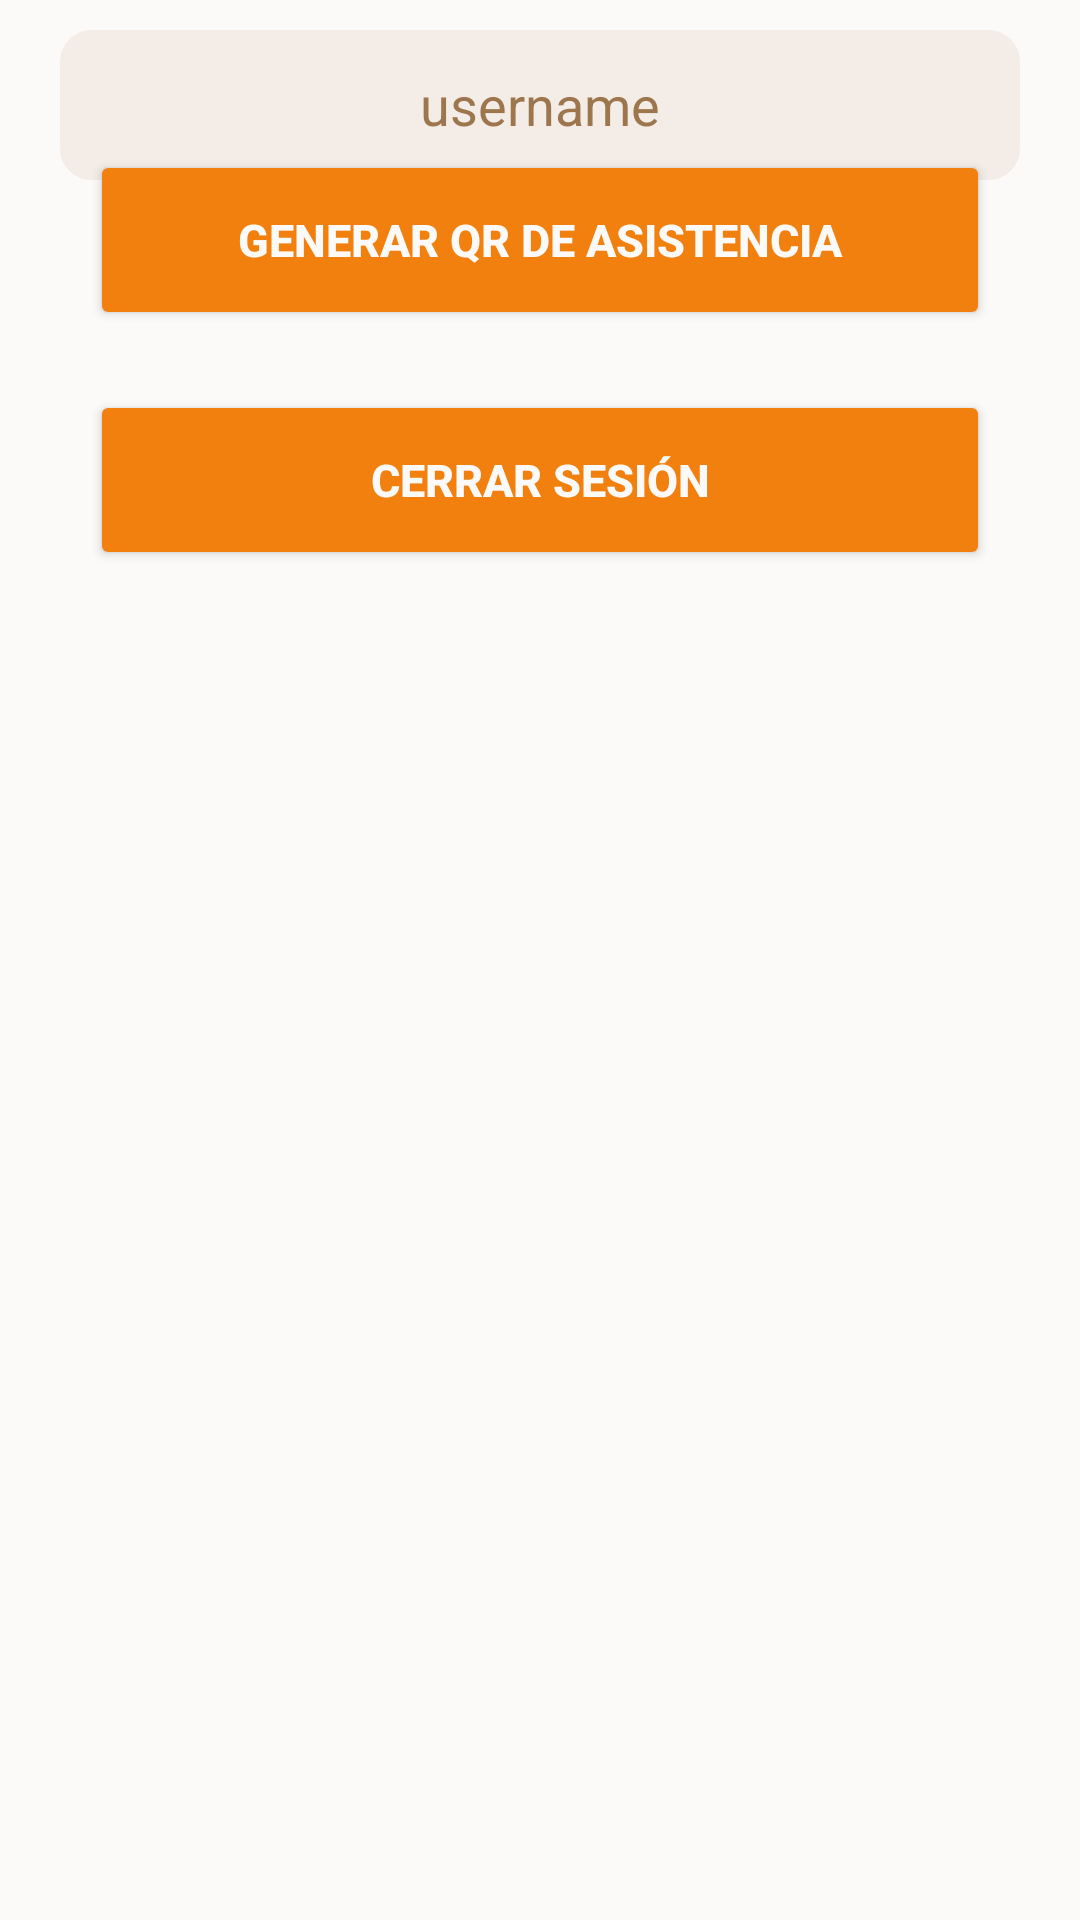

Here is an Android app screen rendered from its layout file. Give the layout XML and the strings, colors and styles it references.
<!-- AndroidManifest.xml: application theme Theme.CecytevLocationApp -->
<!-- res/layout/activity_menu_student.xml -->
<?xml version="1.0" encoding="utf-8"?>
<androidx.constraintlayout.widget.ConstraintLayout xmlns:android="http://schemas.android.com/apk/res/android"
    xmlns:app="http://schemas.android.com/apk/res-auto"
    xmlns:tools="http://schemas.android.com/tools"
    android:id="@+id/main"
    android:layout_width="match_parent"
    android:layout_height="match_parent"
    tools:context=".ui.view.MenuStudent"
    android:background="@color/backgrounColor">

    <EditText
        android:id="@+id/etUsernameMenuStudent"
        android:layout_width="match_parent"
        android:layout_height="50dp"
        android:text="username"
        app:layout_constraintTop_toTopOf="parent"
        android:textAlignment="center"
        android:layout_marginTop="10dp"
        android:layout_marginHorizontal="20dp"
        android:textColor="@color/textColor"
        android:background="@drawable/custom_edit_text"/>
    <ImageView
        android:id="@+id/imgMenuStudent"
        android:layout_width="wrap_content"
        android:layout_height="wrap_content"
        android:src="@drawable/logocecyte"
        app:layout_constraintTop_toTopOf="parent"
        app:layout_constraintStart_toStartOf="parent"
        app:layout_constraintEnd_toEndOf="parent" />
    <Button
        android:id="@+id/btnShowQR"
        android:layout_width="match_parent"
        android:layout_height="60dp"
        android:text="Generar QR de asistencia"
        app:layout_constraintTop_toBottomOf="@+id/imgMenuStudent"
        app:layout_constraintStart_toStartOf="parent"
        app:layout_constraintEnd_toEndOf="parent"
        android:layout_marginTop="50dp"
        android:layout_marginHorizontal="30dp"
        android:textColor="@color/whitebackground"
        android:backgroundTint="@color/buttonColor"
        android:textStyle="bold"
        android:textSize="15dp" />
    <Button
        android:id="@+id/btnExitMenuStudent"
        android:layout_width="match_parent"
        android:layout_height="60dp"
        android:text="Cerrar Sesión"
        app:layout_constraintTop_toBottomOf="@+id/btnShowQR"
        app:layout_constraintStart_toStartOf="parent"
        app:layout_constraintEnd_toEndOf="parent"
        android:layout_marginTop="20dp"
        android:layout_marginHorizontal="30dp"
        android:textColor="@color/whitebackground"
        android:backgroundTint="@color/buttonColor"
        android:textStyle="bold"
        android:textSize="15dp" />

</androidx.constraintlayout.widget.ConstraintLayout>
<!-- resources referenced by this layout -->
<resources>
  <color name="backgrounColor">#fcfaf8</color>
  <color name="buttonColor">#f2800e</color>
  <color name="textColor">#9d764d</color>
  <color name="whitebackground">#fcfaf8</color>
  <!-- drawable custom_edit_text (drawable) -->
  <?xml version="1.0" encoding="utf-8"?>
  <selector xmlns:android="http://schemas.android.com/apk/res/android">
  <item android:state_enabled="true" android:state_focused="true">
      <shape android:shape="rectangle">
          <solid android:color="@color/TintColorText"/>
          <corners android:radius="10dp"/>
          <stroke  android:width="1dp"/>
      </shape>
  </item>
      <item android:state_enabled="true">
          <shape android:shape="rectangle">
              <solid android:color="@color/TintColorText"/>
              <corners android:radius="10dp"/>
              <stroke android:color="@color/TintColorText" android:width="1dp"/>
          </shape>
      </item>
  </selector>
  <style name="Theme.CecytevLocationApp" parent="Base.Theme.CecytevLocationApp" />
  <color name="TintColorText">#f4ede7</color>
  <style name="Base.Theme.CecytevLocationApp" parent="Theme.Material3.DayNight.NoActionBar">
          
          
      </style>
</resources>
